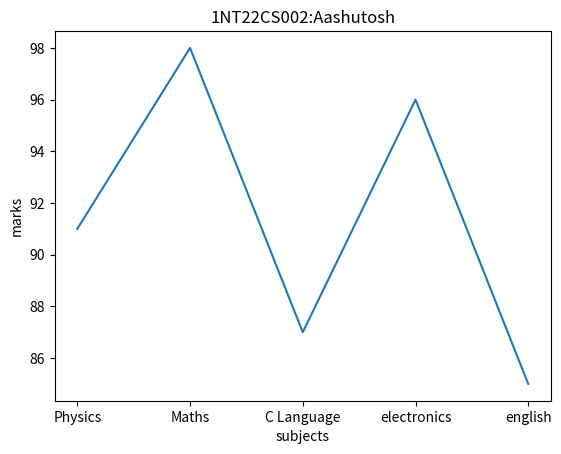
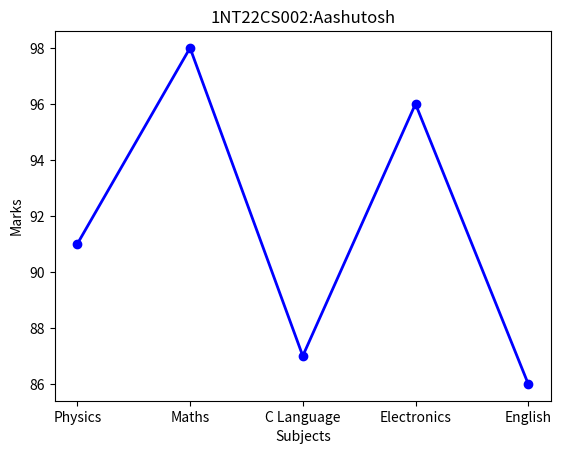

Write Python code to recreate these figures, in order.


#lab_2A

import matplotlib.pyplot as plt
sub=['Physics','Maths','C Language','electronics','english']
marks=[91,98,87,96,85]
plt.plot(sub,marks)
plt.xlabel('subjects')
plt.ylabel('marks')
plt.title('1NT22CS002:Aashutosh')
plt.show()

#lab_2B

import matplotlib.pyplot as plt
sub = ['Physics', 'Maths', 'C Language', 'Electronics', 'English']
marks = [91, 98, 87, 96, 86]
plt.plot(sub, marks, marker='o', color='b', linestyle='-', linewidth=2)
plt.xlabel('Subjects')
plt.ylabel('Marks')
plt.title('1NT22CS002:Aashutosh')
plt.show()
